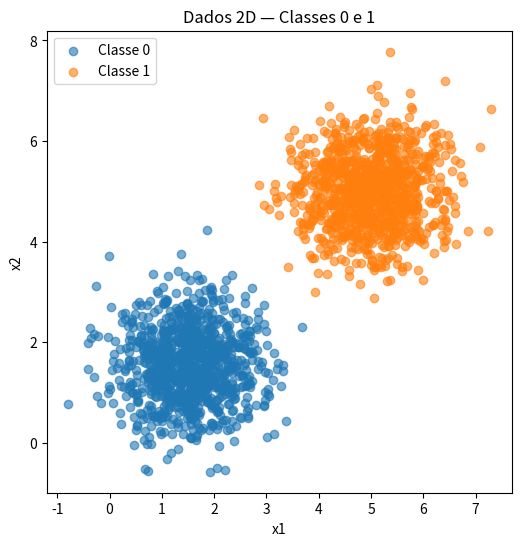
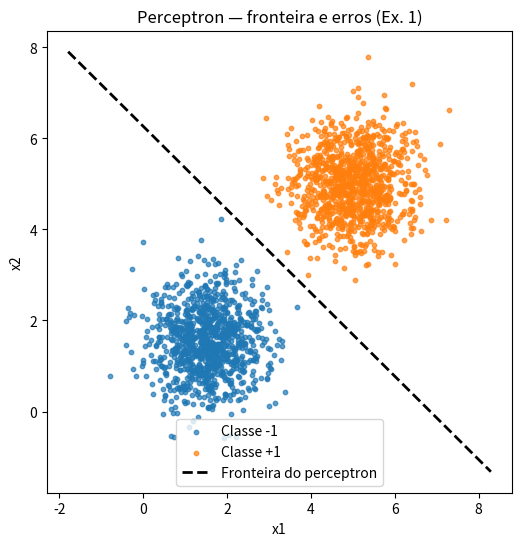
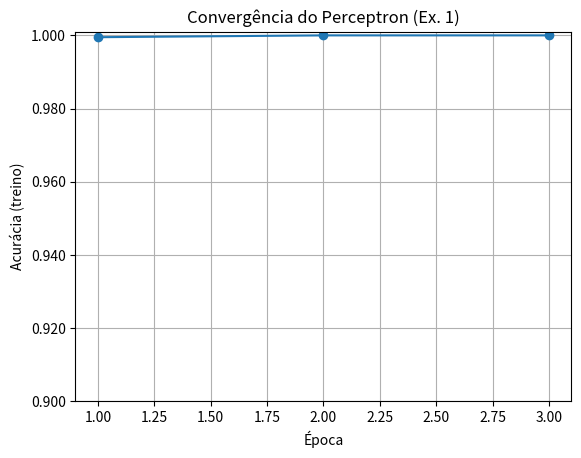
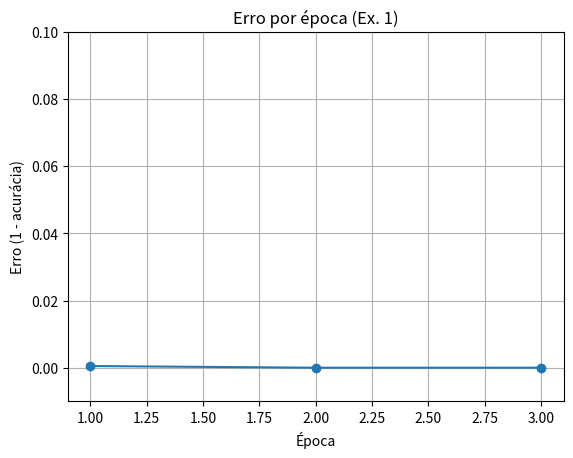
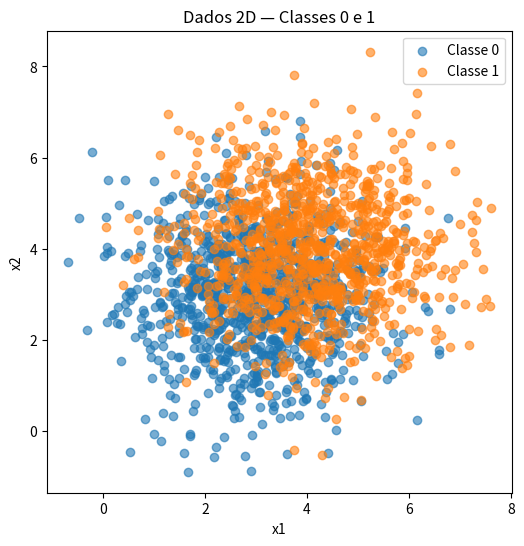
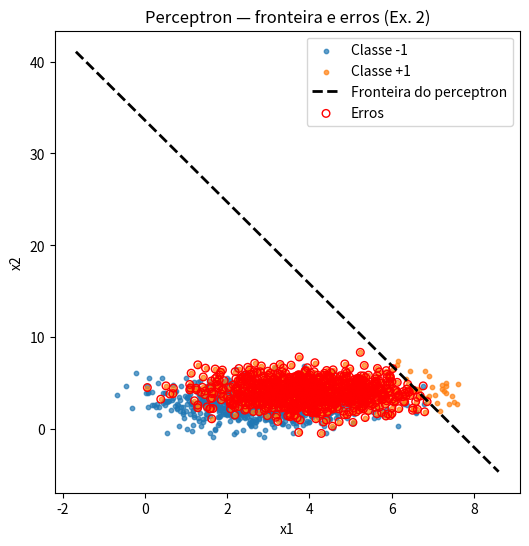
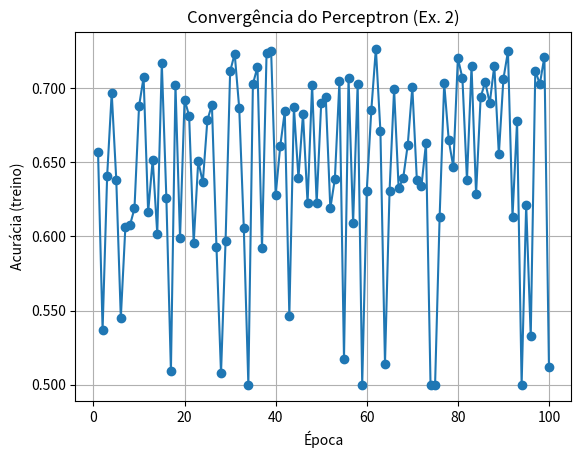
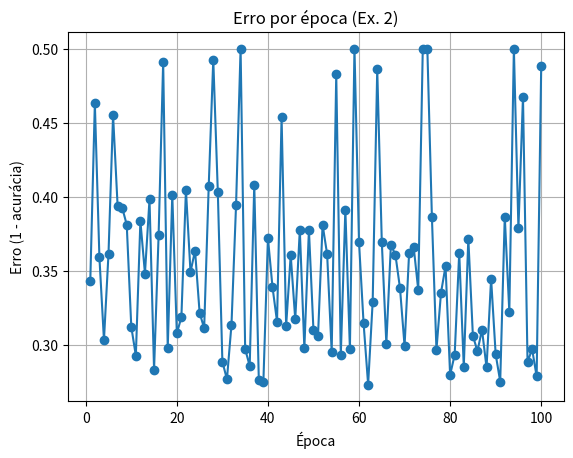

These figures' Python source, in order:
import numpy as np
import matplotlib.pyplot as plt

np.random.seed(42)

# parâmetros
mean0, cov0 = [1.5, 1.5], [[0.5, 0], [0, 0.5]]
mean1, cov1 = [5, 5], [[0.5, 0], [0, 0.5]]

# gerar amostras
n_samples = 1000
class0 = np.random.multivariate_normal(mean0, cov0, n_samples)
class1 = np.random.multivariate_normal(mean1, cov1, n_samples)

# juntar
X = np.vstack((class0, class1))
y = np.hstack((-1*np.ones(n_samples), +1*np.ones(n_samples)))  # rótulos {-1, +1}

# plot
plt.figure(figsize=(6,6))
plt.scatter(class0[:,0], class0[:,1], alpha=0.6, label="Classe 0")
plt.scatter(class1[:,0], class1[:,1], alpha=0.6, label="Classe 1")
plt.xlabel("x1"); plt.ylabel("x2")
plt.legend(); plt.title("Dados 2D — Classes 0 e 1")
plt.show()

class Perceptron:
    def __init__(self, lr=0.01, max_epochs=100, shuffle=True, seed=42):
        self.lr = lr
        self.max_epochs = max_epochs
        self.shuffle = shuffle
        self.seed = seed
        self.w = None
        self.b = None
        self.history_ = []  # acurácia por época

    @staticmethod
    def _step(z):
        return np.where(z >= 0.0, 1, -1)

    def predict(self, X):
        return self._step(X @ self.w + self.b)

    def fit(self, X, y):
        rng = np.random.default_rng(self.seed)
        n, d = X.shape
        self.w = np.zeros(d)
        self.b = 0.0
        self.history_.clear()

        for epoch in range(1, self.max_epochs + 1):
            idx = np.arange(n)
            if self.shuffle:
                rng.shuffle(idx)
            updates = 0

            for i in idx:
                xi, yi = X[i], y[i]
                y_hat = self._step(self.w @ xi + self.b)
                if y_hat != yi:
                    self.w += self.lr * yi * xi
                    self.b += self.lr * yi
                    updates += 1

            # acurácia ao fim da época
            acc = (self.predict(X) == y).mean()
            self.history_.append(acc)

            if updates == 0:  # convergiu
                break

        return self


per = Perceptron(lr=0.01, max_epochs=100, shuffle=True, seed=42).fit(X, y)

y_pred = per.predict(X)
acc = (y_pred == y).mean()

print(f"Pesos (w): {per.w}")
print(f"Viés (b): {per.b:.4f}")
print(f"Acurácia final no conjunto completo: {acc:.4f}")
print(f"Épocas executadas: {len(per.history_)}")


def plot_decision_boundary_2d(X, y, w, b, title):
    x_min, x_max = X[:,0].min()-1, X[:,0].max()+1
    xs = np.linspace(x_min, x_max, 400)

    fig, ax = plt.subplots(figsize=(6,6))
    ax.scatter(X[y==-1,0], X[y==-1,1], s=10, alpha=0.7, label="Classe -1")
    ax.scatter(X[y==+1,0], X[y==+1,1], s=10, alpha=0.7, label="Classe +1")

    if abs(w[1]) > 1e-12:
        ys = -(w[0]/w[1]) * xs - b / w[1]
        ax.plot(xs, ys, "k--", lw=2, label="Fronteira do perceptron")

    # destacar erros
    y_hat = np.where(X @ w + b >= 0, 1, -1)
    err = (y_hat != y)
    if err.any():
        ax.scatter(X[err,0], X[err,1], s=30, facecolors='none', edgecolors='r', label="Erros")

    ax.set_title(title)
    ax.set_xlabel("x1"); ax.set_ylabel("x2"); ax.legend()
    plt.show()

plot_decision_boundary_2d(X, y, per.w, per.b, "Perceptron — fronteira e erros (Ex. 1)")


from matplotlib.ticker import FormatStrFormatter, MaxNLocator

fig, ax = plt.subplots()
ax.plot(np.arange(1, len(per.history_)+1), per.history_, marker="o")
ax.set_xlabel("Época")
ax.set_ylabel("Acurácia (treino)")
ax.set_title("Convergência do Perceptron (Ex. 1)")

# mostrar valores absolutos, sem offset, com 3 casas
ax.ticklabel_format(axis="y", useOffset=False)
ax.yaxis.set_major_formatter(FormatStrFormatter("%.3f"))
ax.set_ylim(0.90, 1.001)          # zoom na faixa alta (ajuste se quiser)
ax.yaxis.set_major_locator(MaxNLocator(nbins=6))
ax.grid(True)
plt.show()


err_hist = 1.0 - np.array(per.history_)

fig, ax = plt.subplots()
ax.plot(np.arange(1, len(err_hist)+1), err_hist, marker="o")
ax.set_xlabel("Época")
ax.set_ylabel("Erro (1 - acurácia)")
ax.set_title("Erro por época (Ex. 1)")
ax.set_ylim(-0.01, 0.1)           # ajuste conforme seu caso
ax.grid(True)
plt.show()


# parâmetros
mean0, cov0 = [3, 3], [[1.5, 0], [0, 1.5]]
mean1, cov1 = [4, 4], [[1.5, 0], [0, 1.5]]

# gerar amostras
n_samples = 1000
class0 = np.random.multivariate_normal(mean0, cov0, n_samples)
class1 = np.random.multivariate_normal(mean1, cov1, n_samples)

# juntar
X = np.vstack((class0, class1))
y = np.hstack((-1*np.ones(n_samples), +1*np.ones(n_samples)))  # rótulos {-1, +1}

# plot
plt.figure(figsize=(6,6))
plt.scatter(class0[:,0], class0[:,1], alpha=0.6, label="Classe 0")
plt.scatter(class1[:,0], class1[:,1], alpha=0.6, label="Classe 1")
plt.xlabel("x1"); plt.ylabel("x2")
plt.legend(); plt.title("Dados 2D — Classes 0 e 1")
plt.show()

per = Perceptron(lr=0.01, max_epochs=100, shuffle=True, seed=42).fit(X, y)

y_pred = per.predict(X)
acc = (y_pred == y).mean()

print(f"Pesos (w): {per.w}")
print(f"Viés (b): {per.b:.4f}")
print(f"Acurácia final no conjunto completo: {acc:.4f}")
print(f"Épocas executadas: {len(per.history_)}")

plot_decision_boundary_2d(X, y, per.w, per.b, "Perceptron — fronteira e erros (Ex. 2)")

fig, ax = plt.subplots()
ax.plot(np.arange(1, len(per.history_)+1), per.history_, marker="o")
ax.set_xlabel("Época")
ax.set_ylabel("Acurácia (treino)")
ax.set_title("Convergência do Perceptron (Ex. 2)")

# mostrar valores absolutos, sem offset, com 3 casas
ax.ticklabel_format(axis="y", useOffset=False)
ax.yaxis.set_major_formatter(FormatStrFormatter("%.3f"))
ax.yaxis.set_major_locator(MaxNLocator(nbins=6))
ax.grid(True)
plt.show()

err_hist = 1.0 - np.array(per.history_)

fig, ax = plt.subplots()
ax.plot(np.arange(1, len(err_hist)+1), err_hist, marker="o")
ax.set_xlabel("Época")
ax.set_ylabel("Erro (1 - acurácia)")
ax.set_title("Erro por época (Ex. 2)")
ax.grid(True)
plt.show()
